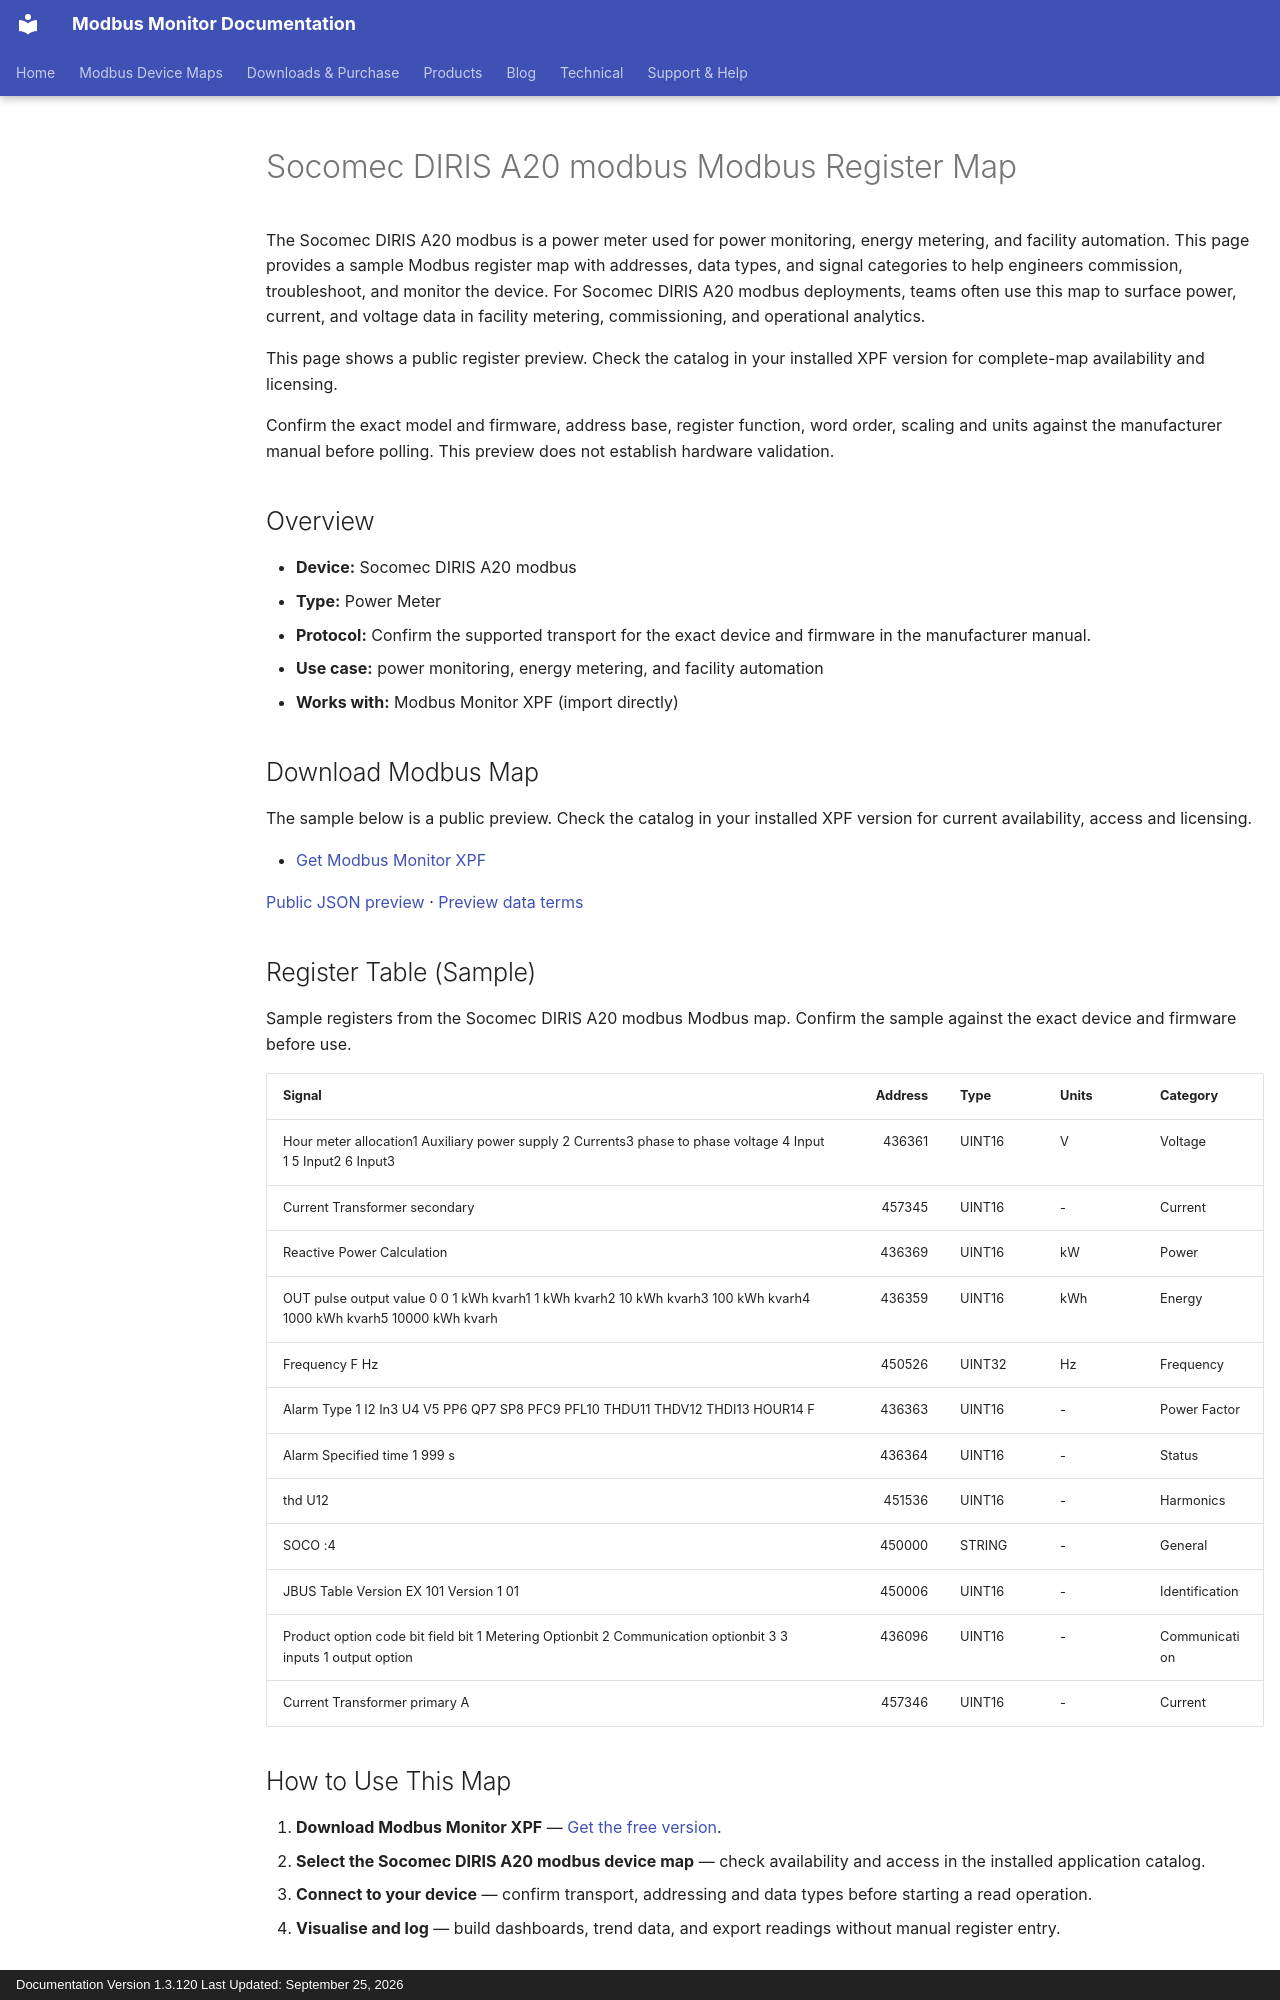

repository: Modbus-Monitor/modbus-monitor-docs · page: products/xpf/device-maps/socomec/diris-a20-modbus/index.html · generator: mkdocs · copyright: Documentation Version 1.3.120 Last Updated: September 25, 2026

---
title: Socomec DIRIS A20 modbus Modbus Register Map
description: Socomec DIRIS A20 modbus Modbus map and register map with sample Modbus registers, register addresses, and power meter overview for engineers. Includes sample addresses and data types for review before use with Modbus Monitor XPF.
---

# Socomec DIRIS A20 modbus Modbus Register Map

The Socomec DIRIS A20 modbus is a power meter used for power monitoring, energy metering, and facility automation. This page provides a sample Modbus register map with addresses, data types, and signal categories to help engineers commission, troubleshoot, and monitor the device. For Socomec DIRIS A20 modbus deployments, teams often use this map to surface power, current, and voltage data in facility metering, commissioning, and operational analytics.

This page shows a public register preview. Check the catalog in your installed XPF version for complete-map availability and licensing.

Confirm the exact model and firmware, address base, register function, word order, scaling and units against the manufacturer manual before polling. This preview does not establish hardware validation.

## Overview

- **Device:** Socomec DIRIS A20 modbus
- **Type:** Power Meter
- **Protocol:** Confirm the supported transport for the exact device and firmware in the manufacturer manual.
- **Use case:** power monitoring, energy metering, and facility automation
- **Works with:** Modbus Monitor XPF (import directly)

## Download Modbus Map

The sample below is a public preview. Check the catalog in your installed XPF version for current availability, access and licensing.

- [Get Modbus Monitor XPF](https://www.modbusmonitor.com/download)

[Public JSON preview](https://modbus-monitor.github.io/modbus-device-maps/maps/socomec/diris-a20-modbus.json) · [Preview data terms](https://modbus-monitor.github.io/modbus-device-maps/data-license/)

## Register Table (Sample)

Sample registers from the Socomec DIRIS A20 modbus Modbus map. Confirm the sample against the exact device and firmware before use.

| Signal | Address | Type | Units | Category |
|---|---:|---|---|---|
| Hour meter allocation1 Auxiliary power supply 2 Currents3 phase to phase voltage 4 Input 1 5 Input2 6 Input3 | 436361 | UINT16 | V | Voltage |
| Current Transformer secondary | 457345 | UINT16 | - | Current |
| Reactive Power Calculation | 436369 | UINT16 | kW | Power |
| OUT pulse output value 0 0 1 kWh kvarh1 1 kWh kvarh2 10 kWh kvarh3 100 kWh kvarh4 1000 kWh kvarh5 10000 kWh kvarh | 436359 | UINT16 | kWh | Energy |
| Frequency F Hz | 450526 | UINT32 | Hz | Frequency |
| Alarm Type 1 I2 In3 U4 V5 PP6 QP7 SP8 PFC9 PFL10 THDU11 THDV12 THDI13 HOUR14 F | 436363 | UINT16 | - | Power Factor |
| Alarm Specified time 1 999 s | 436364 | UINT16 | - | Status |
| thd U12 | 451536 | UINT16 | - | Harmonics |
| SOCO :4 | 450000 | STRING | - | General |
| JBUS Table Version EX 101 Version 1 01 | 450006 | UINT16 | - | Identification |
| Product option code bit field bit 1 Metering Optionbit 2 Communication optionbit 3 3 inputs 1 output option | 436096 | UINT16 | - | Communication |
| Current Transformer primary A | 457346 | UINT16 | - | Current |

## How to Use This Map

1. **Download Modbus Monitor XPF** — [Get the free version](https://www.modbusmonitor.com/download).
2. **Select the Socomec DIRIS A20 modbus device map** — check availability and access in the installed application catalog.
3. **Connect to your device** — confirm transport, addressing and data types before starting a read operation.
4. **Visualise and log** — build dashboards, trend data, and export readings without manual register entry.
